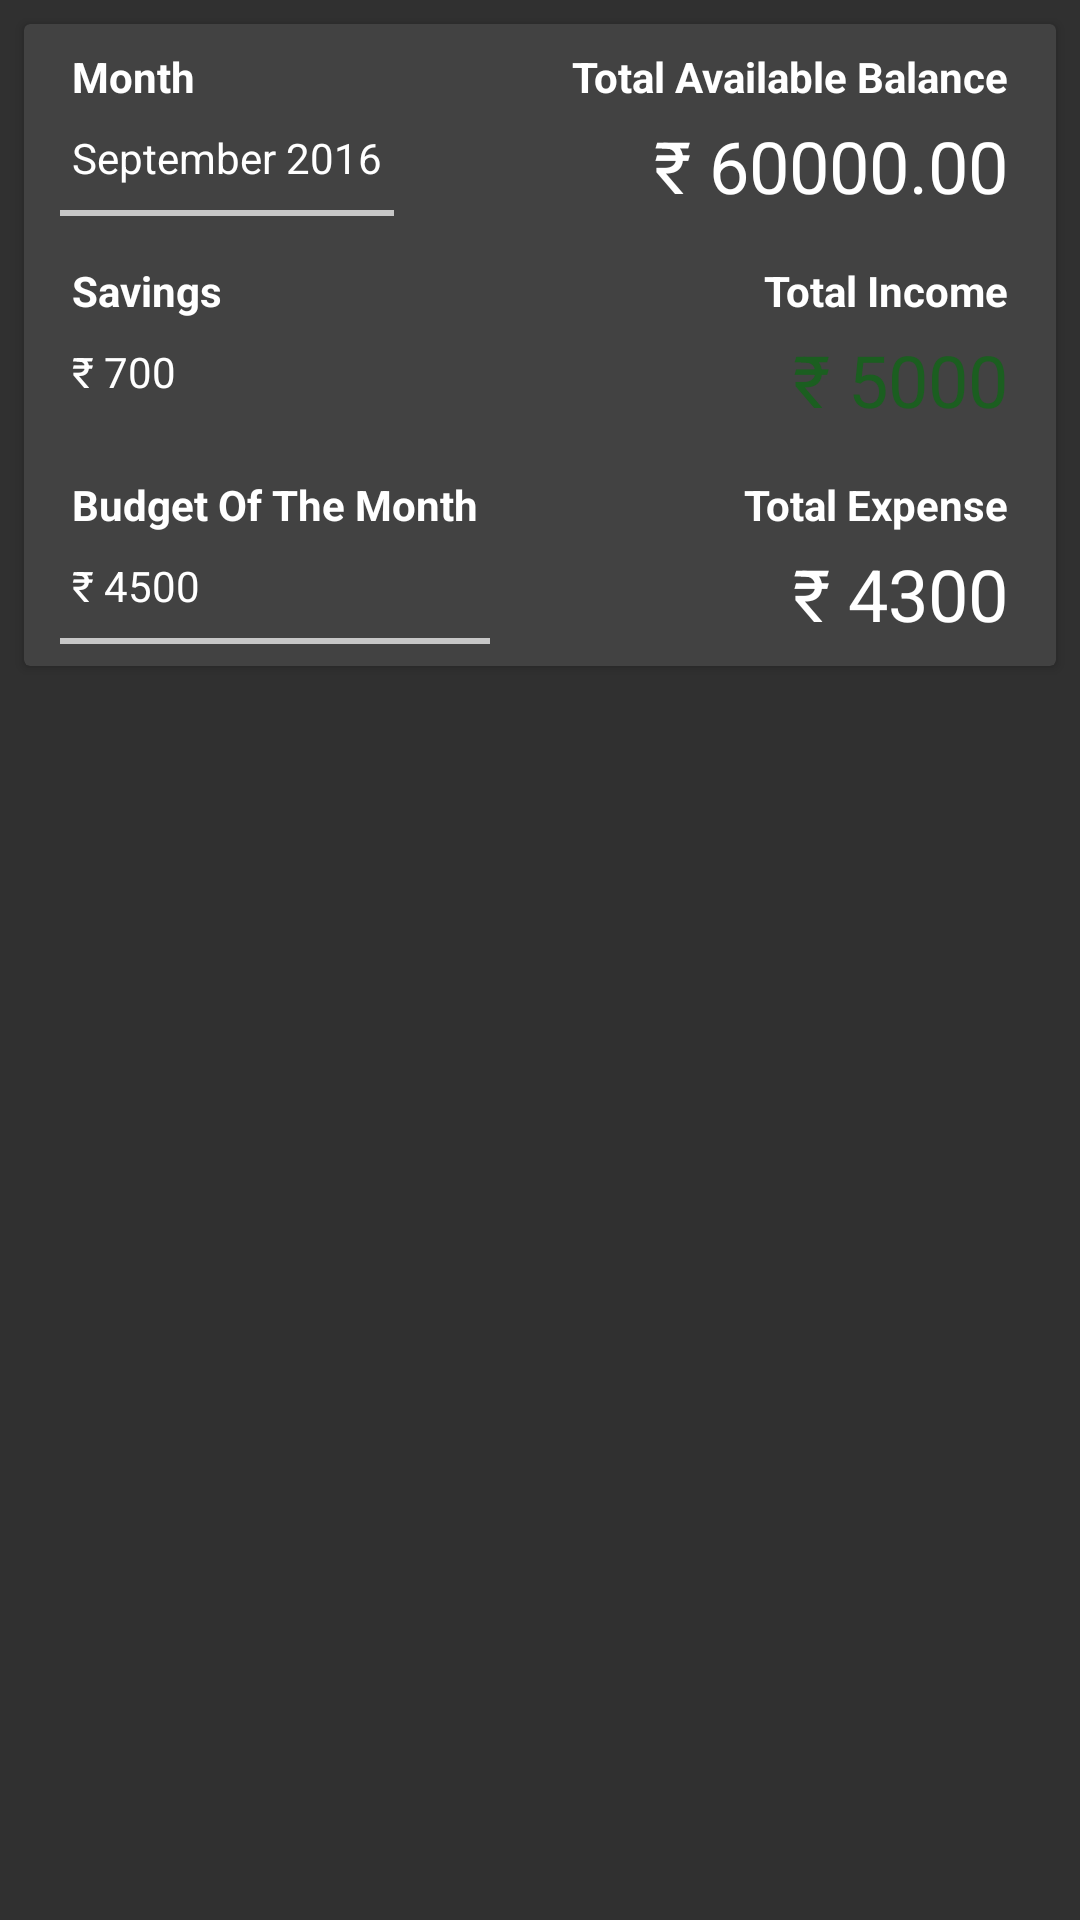

Here is an Android app screen rendered from its layout file. Give the layout XML and the strings, colors and styles it references.
<!-- AndroidManifest.xml: application theme AppThemeDark -->
<!-- res/layout/activity_home_overview.xml -->
<?xml version="1.0" encoding="utf-8"?>
<LinearLayout
    xmlns:android="http://schemas.android.com/apk/res/android"
    xmlns:card_view="http://schemas.android.com/apk/res-auto"
    android:layout_width="match_parent"
    android:layout_height="wrap_content"
    android:orientation="vertical">

    <android.support.v7.widget.CardView
        android:layout_width="match_parent"
        android:layout_height="wrap_content"
        android:layout_margin="@dimen/dp_8"
        card_view:cardCornerRadius="2dp"
        card_view:cardElevation="@dimen/dp_2">

        <LinearLayout
            android:layout_width="match_parent"
            android:layout_height="wrap_content"
            android:orientation="vertical">

            <include layout="@layout/activity_home_overview_total_balance"/>

            <include layout="@layout/activity_home_overview_total_income"/>

            <include layout="@layout/activity_home_overview_total_expenses"/>
        </LinearLayout>

    </android.support.v7.widget.CardView>

</LinearLayout>
<!-- res/layout/activity_home_overview_total_balance.xml (included above) -->
<?xml version="1.0" encoding="utf-8"?>
<LinearLayout
    xmlns:android="http://schemas.android.com/apk/res/android"
    android:layout_width="match_parent"
    android:layout_height="wrap_content"
    android:orientation="horizontal">

    <LinearLayout
        android:id="@+id/bnt_date_selector"
        android:layout_width="wrap_content"
        android:layout_height="match_parent"
        android:layout_marginStart="@dimen/dp_8"
        android:background="?attr/selectableItemBackground"
        android:clickable="true"
        android:orientation="vertical">

        <TextView
            style="@style/textBodyStyle"
            android:layout_width="wrap_content"
            android:layout_height="wrap_content"
            android:layout_marginBottom="@dimen/dp_4"
            android:layout_marginEnd="@dimen/dp_8"
            android:layout_marginStart="@dimen/dp_8"
            android:layout_marginTop="@dimen/dp_8"
            android:gravity="start"
            android:text="@string/month"
            android:textStyle="bold"/>

        <TextView
            android:id="@+id/txt_overview_month"
            style="@style/textBodyStyle"
            android:layout_width="wrap_content"
            android:layout_height="wrap_content"
            android:layout_marginBottom="@dimen/dp_8"
            android:layout_marginEnd="@dimen/dp_8"
            android:layout_marginStart="@dimen/dp_8"
            android:layout_marginTop="@dimen/dp_4"
            android:gravity="start"
            android:text="@string/september_2016"
            />

        <View
            android:layout_width="match_parent"
            android:layout_height="@dimen/dp_2"
            android:layout_marginEnd="@dimen/dp_4"
            android:layout_marginStart="@dimen/dp_4"
            android:background="?android:attr/textColorSecondary"/>

    </LinearLayout>

    <LinearLayout
        android:layout_width="match_parent"
        android:layout_height="match_parent"
        android:layout_marginEnd="@dimen/dp_8"
        android:orientation="vertical">

        <TextView
            style="@style/textBodyStyle"
            android:layout_width="wrap_content"
            android:layout_height="wrap_content"
            android:layout_gravity="end"
            android:layout_marginBottom="@dimen/dp_4"
            android:layout_marginEnd="@dimen/dp_8"
            android:layout_marginStart="@dimen/dp_8"
            android:layout_marginTop="@dimen/dp_8"
            android:gravity="end"
            android:text="@string/total_available_balance"
            android:textStyle="bold"/>

        <TextView
            android:id="@+id/txt_total_balance"
            style="@style/textBodyStyle"
            android:layout_width="wrap_content"
            android:layout_height="wrap_content"
            android:layout_gravity="end"
            android:layout_marginBottom="@dimen/dp_8"
            android:layout_marginEnd="@dimen/dp_8"
            android:layout_marginStart="@dimen/dp_8"
            android:layout_marginTop="@dimen/dp_0"
            android:gravity="end"
            android:singleLine="true"
            android:text="@string/_60000"
            android:textSize="@dimen/sp_24"
            />

    </LinearLayout>

</LinearLayout>
<!-- res/layout/activity_home_overview_total_income.xml (included above) -->
<?xml version="1.0" encoding="utf-8"?>
<LinearLayout xmlns:android="http://schemas.android.com/apk/res/android"
              android:layout_width="match_parent"
              android:layout_height="wrap_content"
              android:orientation="horizontal">

    <LinearLayout
        android:layout_width="wrap_content"
        android:layout_height="match_parent"
        android:layout_marginStart="@dimen/dp_8"
        android:orientation="vertical">

        <TextView
            android:id="@+id/txt_saving"
            style="@style/textBodyStyle"
            android:layout_width="wrap_content"
            android:layout_height="wrap_content"
            android:layout_gravity="start"
            android:layout_marginBottom="@dimen/dp_4"
            android:layout_marginEnd="@dimen/dp_8"
            android:layout_marginStart="@dimen/dp_8"
            android:layout_marginTop="@dimen/dp_8"
            android:gravity="start"
            android:text="@string/savings"
            android:textStyle="bold"
            />

        <TextView
            android:id="@+id/txt_overview_savings"
            style="@style/textBodyStyle"
            android:layout_width="wrap_content"
            android:layout_height="wrap_content"
            android:layout_gravity="start"
            android:layout_marginBottom="@dimen/dp_8"
            android:layout_marginEnd="@dimen/dp_8"
            android:layout_marginStart="@dimen/dp_8"
            android:layout_marginTop="@dimen/dp_4"
            android:gravity="start"
            android:text="@string/_700"
            />

    </LinearLayout>

    <LinearLayout
        android:layout_width="match_parent"
        android:layout_height="match_parent"
        android:layout_marginEnd="@dimen/dp_8"
        android:orientation="vertical">

        <TextView
            android:id="@+id/txt_total_income_preview"
            style="@style/textBodyStyle"
            android:layout_width="wrap_content"
            android:layout_height="wrap_content"
            android:layout_gravity="end"
            android:layout_marginBottom="@dimen/dp_4"
            android:layout_marginEnd="@dimen/dp_8"
            android:layout_marginStart="@dimen/dp_8"
            android:layout_marginTop="@dimen/dp_8"
            android:gravity="end"
            android:text="@string/total_income"
            android:textStyle="bold"/>

        <TextView
            android:id="@+id/txt_total_income"
            style="@style/textBodyStyle"
            android:layout_width="wrap_content"
            android:layout_height="wrap_content"
            android:layout_gravity="end"
            android:layout_marginBottom="@dimen/dp_8"
            android:layout_marginEnd="@dimen/dp_8"
            android:layout_marginStart="@dimen/dp_8"
            android:layout_marginTop="@dimen/dp_0"
            android:gravity="end"
            android:singleLine="true"
            android:text="@string/_5000"
            android:textColor="@color/green_900"
            android:textSize="@dimen/sp_24"
            />

    </LinearLayout>

</LinearLayout>
<!-- res/layout/activity_home_overview_total_expenses.xml (included above) -->
<?xml version="1.0" encoding="utf-8"?>
<LinearLayout xmlns:android="http://schemas.android.com/apk/res/android"
              android:layout_width="match_parent"
              android:layout_height="wrap_content"
              android:orientation="horizontal">

    <LinearLayout
        android:id="@+id/bnt_budget_selector"
        android:layout_width="wrap_content"
        android:layout_height="match_parent"
        android:layout_marginStart="@dimen/dp_8"
        android:background="?attr/selectableItemBackground"
        android:clickable="true"
        android:orientation="vertical">

        <TextView
            style="@style/textBodyStyle"
            android:layout_width="wrap_content"
            android:layout_height="wrap_content"
            android:layout_gravity="start"
            android:layout_marginBottom="@dimen/dp_4"
            android:layout_marginEnd="@dimen/dp_8"
            android:layout_marginStart="@dimen/dp_8"
            android:layout_marginTop="@dimen/dp_8"
            android:gravity="start"
            android:text="@string/budget_of_the_month"
            android:textStyle="bold"
            />

        <TextView
            android:id="@+id/txt_overview_budget"
            style="@style/textBodyStyle"
            android:layout_width="wrap_content"
            android:layout_height="wrap_content"
            android:layout_gravity="start"
            android:layout_marginBottom="@dimen/dp_8"
            android:layout_marginEnd="@dimen/dp_8"
            android:layout_marginStart="@dimen/dp_8"
            android:layout_marginTop="@dimen/dp_4"
            android:gravity="start"
            android:text="@string/_4500"
            />

        <View
            android:layout_width="match_parent"
            android:layout_height="@dimen/dp_2"
            android:layout_marginEnd="@dimen/dp_4"
            android:layout_marginStart="@dimen/dp_4"
            android:background="?android:attr/textColorSecondary"/>

    </LinearLayout>

    <LinearLayout
        android:layout_width="match_parent"
        android:layout_height="match_parent"
        android:layout_marginEnd="@dimen/dp_8"
        android:orientation="vertical">

        <TextView
            style="@style/textBodyStyle"
            android:layout_width="wrap_content"
            android:layout_height="wrap_content"
            android:layout_gravity="end"
            android:layout_marginBottom="@dimen/dp_4"
            android:layout_marginEnd="@dimen/dp_8"
            android:layout_marginStart="@dimen/dp_8"
            android:layout_marginTop="@dimen/dp_8"
            android:gravity="end"
            android:text="@string/total_expense"
            android:textStyle="bold"/>

        <TextView
            android:id="@+id/txt_total_expenses"
            style="@style/textBodyStyle"
            android:layout_width="wrap_content"
            android:layout_height="wrap_content"
            android:layout_gravity="end"
            android:layout_marginBottom="@dimen/dp_8"
            android:layout_marginEnd="@dimen/dp_8"
            android:layout_marginStart="@dimen/dp_8"
            android:layout_marginTop="@dimen/dp_0"
            android:gravity="end"
            android:singleLine="true"
            android:text="@string/_4300"
            android:textColor="@color/md_red_700"
            android:textSize="@dimen/sp_24"
            />

    </LinearLayout>

</LinearLayout>
<!-- resources referenced by this layout -->
<resources>
  <color name="green_900">#1b5e20</color>
  <dimen name="dp_0">0dp</dimen>
  <dimen name="dp_2">2dp</dimen>
  <dimen name="dp_4">4dp</dimen>
  <dimen name="dp_8">8dp</dimen>
  <dimen name="sp_24">24sp</dimen>
  <string name="_4300">₹ 4300</string>
  <string name="_4500">₹ 4500</string>
  <string name="_5000">₹ 5000</string>
  <string name="_60000">₹ 60000.00</string>
  <string name="_700">₹ 700</string>
  <string name="budget_of_the_month">Budget Of The  Month</string>
  <string name="month">Month</string>
  <string name="savings">Savings</string>
  <string name="september_2016">September 2016</string>
  <string name="total_available_balance">Total Available Balance</string>
  <string name="total_expense">Total Expense</string>
  <string name="total_income">Total Income</string>
  <style name="textBodyStyle" parent="commonTextStyle">
          <item name="android:textStyle">normal</item>
          <item name="android:textAllCaps">false</item>
          <item name="android:textSize">@dimen/material_text_body1</item>
      </style>
  <style name="AppThemeDark" parent="Theme.AppCompat.NoActionBar">
          <item name="android:textColorPrimary">@color/white</item>
          <item name="android:textColorSecondary">@color/white_text_secondary</item>
  
          <item name="colorPrimary">@color/black_light</item>
          <item name="colorPrimaryDark">@color/black_light</item>
          <item name="colorAccent">@color/red_400</item>
  
          <item name="colorControlNormal">@color/white</item>
          <item name="colorControlActivated">@color/white</item>
          <item name="colorControlHighlight">@color/black_lighter</item>
  
          <item name="android:popupMenuStyle">@style/PopupWindowStyle</item>
      </style>
  <style name="commonTextStyle">
          <item name="android:textScaleX">1</item>
          <item name="android:textColor">?android:attr/textColorPrimary</item>
      </style>
  <dimen name="material_text_body1">14sp</dimen>
  <color name="white">#ffffff</color>
  <color name="white_text_secondary">#b3ffffff</color>
  <color name="black_light">#dd000000</color>
  <color name="red_400">#ef5350</color>
  <color name="black_lighter">#55000000</color>
  <style name="PopupWindowStyle" parent="@android:style/Widget.PopupMenu">
          <item name="android:popupBackground" tools:ignore="PrivateResource">
              @drawable/abc_popup_background_mtrl_mult
          </item>
  
          <item name="android:textColor">@color/black_text</item>
          <item name="android:textSize">@dimen/material_text_button</item>
          <item name="android:padding">@dimen/dp_8</item>
      </style>
  <color name="black_text">#de000000</color>
  <dimen name="material_text_button">14sp</dimen>
</resources>
